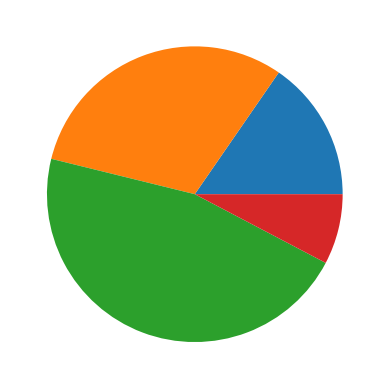

The matplotlib source for this figure:
import matplotlib.pyplot as plt

data = [10, 20, 30, 5]

plt.pie(data)
plt.show()
